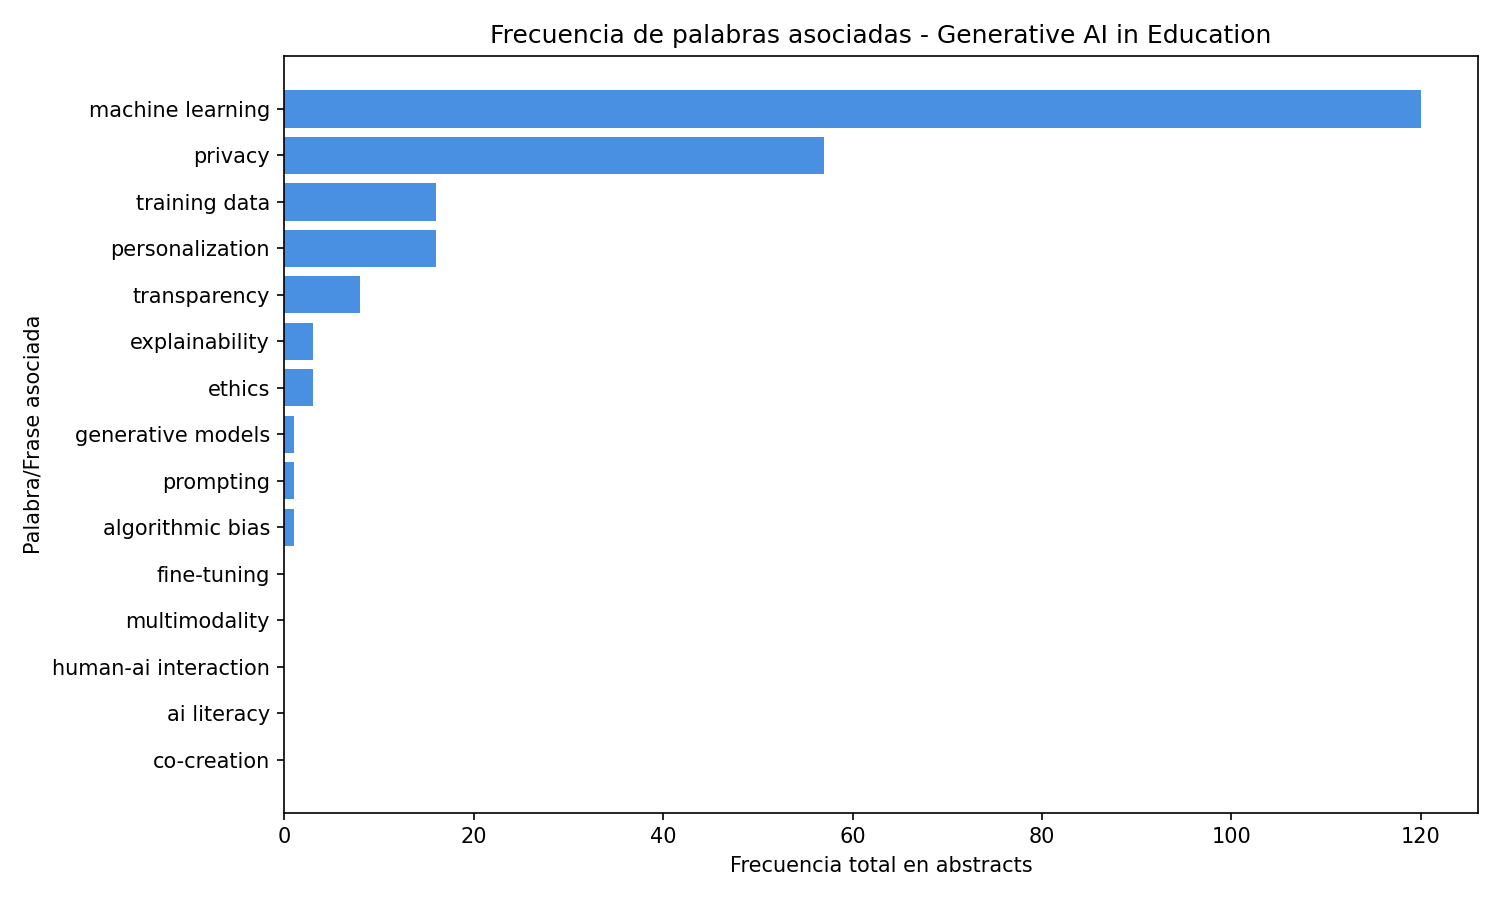

Data behind this chart, as committed beside it:
palabra_asociada, frecuencia_total
machine learning, 120
privacy, 57
training data, 16
personalization, 16
transparency, 8
explainability, 3
ethics, 3
generative models, 1
prompting, 1
algorithmic bias, 1
fine-tuning, 0
multimodality, 0
human-ai interaction, 0
ai literacy, 0
co-creation, 0
